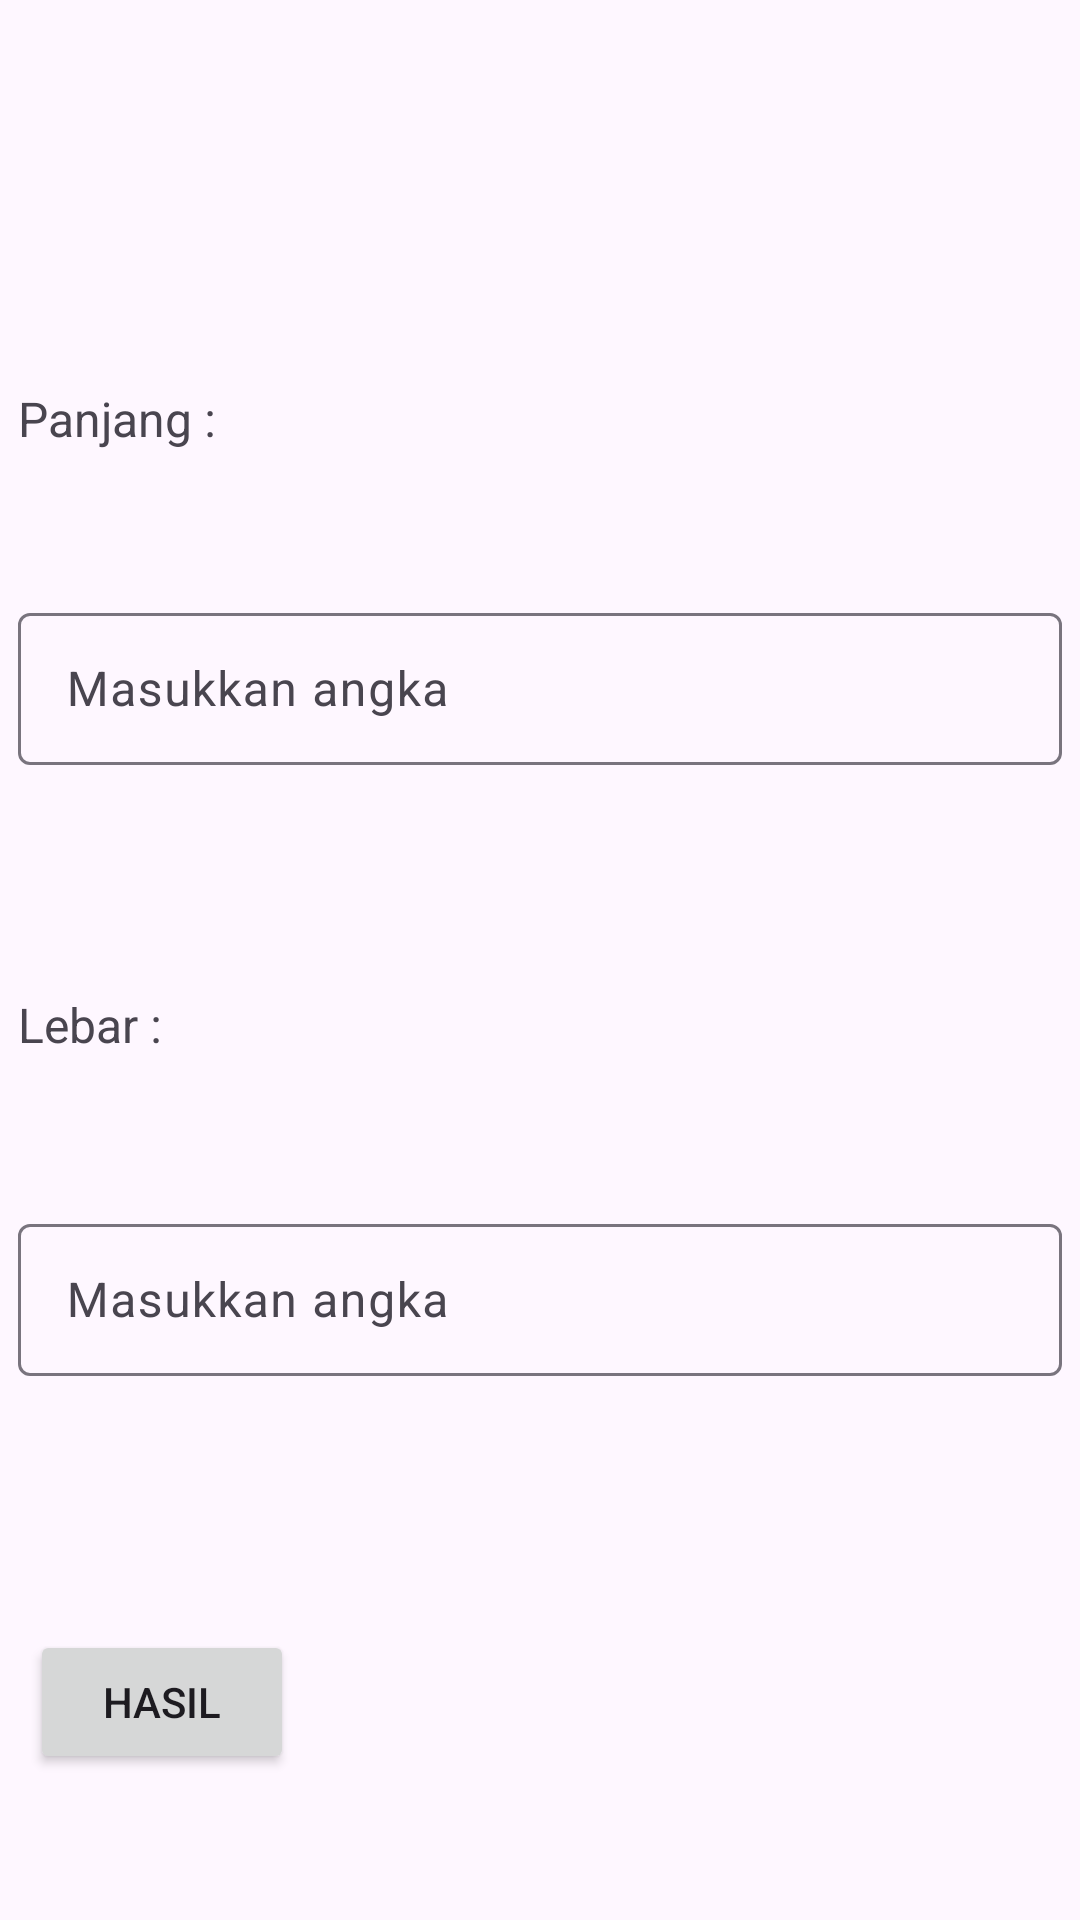

Android layout source for this screen:
<!-- AndroidManifest.xml: application theme Theme.TugasMobile1 -->
<!-- res/layout/activity_main.xml -->
<?xml version="1.0" encoding="utf-8"?>
<androidx.constraintlayout.widget.ConstraintLayout
    xmlns:android="http://schemas.android.com/apk/res/android"
    xmlns:app="http://schemas.android.com/apk/res-auto"
    xmlns:tools="http://schemas.android.com/tools"
    android:id="@+id/main"
    android:layout_width="match_parent"
    android:layout_height="wrap_content"
    tools:context=".MainActivity">

    <TextView
        android:id="@+id/textView"
        android:layout_width="wrap_content"
        android:layout_height="wrap_content"
        android:layout_marginTop="80dp"
        android:layout_marginEnd="282dp"
        android:text="@string/panjang"
        android:textSize="16sp"
        app:layout_constraintBottom_toTopOf="@+id/textInputLayout"
        app:layout_constraintEnd_toEndOf="parent"
        app:layout_constraintStart_toStartOf="parent"
        app:layout_constraintTop_toTopOf="parent" />

    <com.google.android.material.textfield.TextInputLayout
        android:id="@+id/textInputLayout"
        android:layout_width="348dp"
        android:layout_height="56dp"
        android:layout_marginStart="8dp"
        android:layout_marginEnd="8dp"
        android:layout_marginBottom="27dp"
        app:layout_constraintBottom_toTopOf="@+id/textView2"
        app:layout_constraintEnd_toEndOf="parent"
        app:layout_constraintStart_toStartOf="parent"
        app:layout_constraintTop_toBottomOf="@+id/textView">

        <com.google.android.material.textfield.TextInputEditText
            android:id="@+id/panjang"
            android:layout_width="match_parent"
            android:layout_height="wrap_content"
            android:hint="@string/masukkan_angka"
            android:inputType="numberDecimal"
            android:textColorHint="#546E7A" />
    </com.google.android.material.textfield.TextInputLayout>

    <TextView
        android:id="@+id/textView2"
        android:layout_width="wrap_content"
        android:layout_height="wrap_content"
        android:layout_marginEnd="300dp"
        android:text="@string/lebar"
        android:textSize="16sp"
        app:layout_constraintBottom_toTopOf="@+id/textInputLayout2"
        app:layout_constraintEnd_toEndOf="parent"
        app:layout_constraintStart_toStartOf="parent"
        app:layout_constraintTop_toBottomOf="@+id/textInputLayout" />

    <com.google.android.material.textfield.TextInputLayout
        android:id="@+id/textInputLayout2"
        android:layout_width="348dp"
        android:layout_height="56dp"
        android:layout_marginStart="8dp"
        android:layout_marginTop="2dp"
        android:layout_marginEnd="8dp"
        android:layout_marginBottom="36dp"
        app:layout_constraintBottom_toTopOf="@+id/buttonHasil"
        app:layout_constraintEnd_toEndOf="parent"
        app:layout_constraintStart_toStartOf="parent"
        app:layout_constraintTop_toBottomOf="@+id/textView2">

        <com.google.android.material.textfield.TextInputEditText
            android:id="@+id/lebar"
            android:layout_width="match_parent"
            android:layout_height="wrap_content"
            android:hint="@string/masukkan_angka"
            android:inputType="numberDecimal"
            android:textColorHint="#546E7A" />
    </com.google.android.material.textfield.TextInputLayout>

    <Button
        android:id="@+id/buttonHasil"
        android:layout_width="wrap_content"
        android:layout_height="wrap_content"
        android:layout_marginStart="8dp"
        android:layout_marginEnd="260dp"
        android:text="@string/hasil"
        app:layout_constraintBottom_toBottomOf="parent"
        app:layout_constraintEnd_toEndOf="parent"
        app:layout_constraintStart_toStartOf="parent"
        app:layout_constraintTop_toBottomOf="@+id/textInputLayout2" />
</androidx.constraintlayout.widget.ConstraintLayout>
<!-- resources referenced by this layout -->
<resources>
  <string name="hasil">Hasil</string>
  <string name="lebar">Lebar :</string>
  <string name="masukkan_angka">Masukkan angka</string>
  <string name="panjang">Panjang :</string>
  <style name="Theme.TugasMobile1" parent="Base.Theme.TugasMobile1" />
  <style name="Base.Theme.TugasMobile1" parent="Theme.Material3.DayNight.NoActionBar">
          
          
      </style>
</resources>
